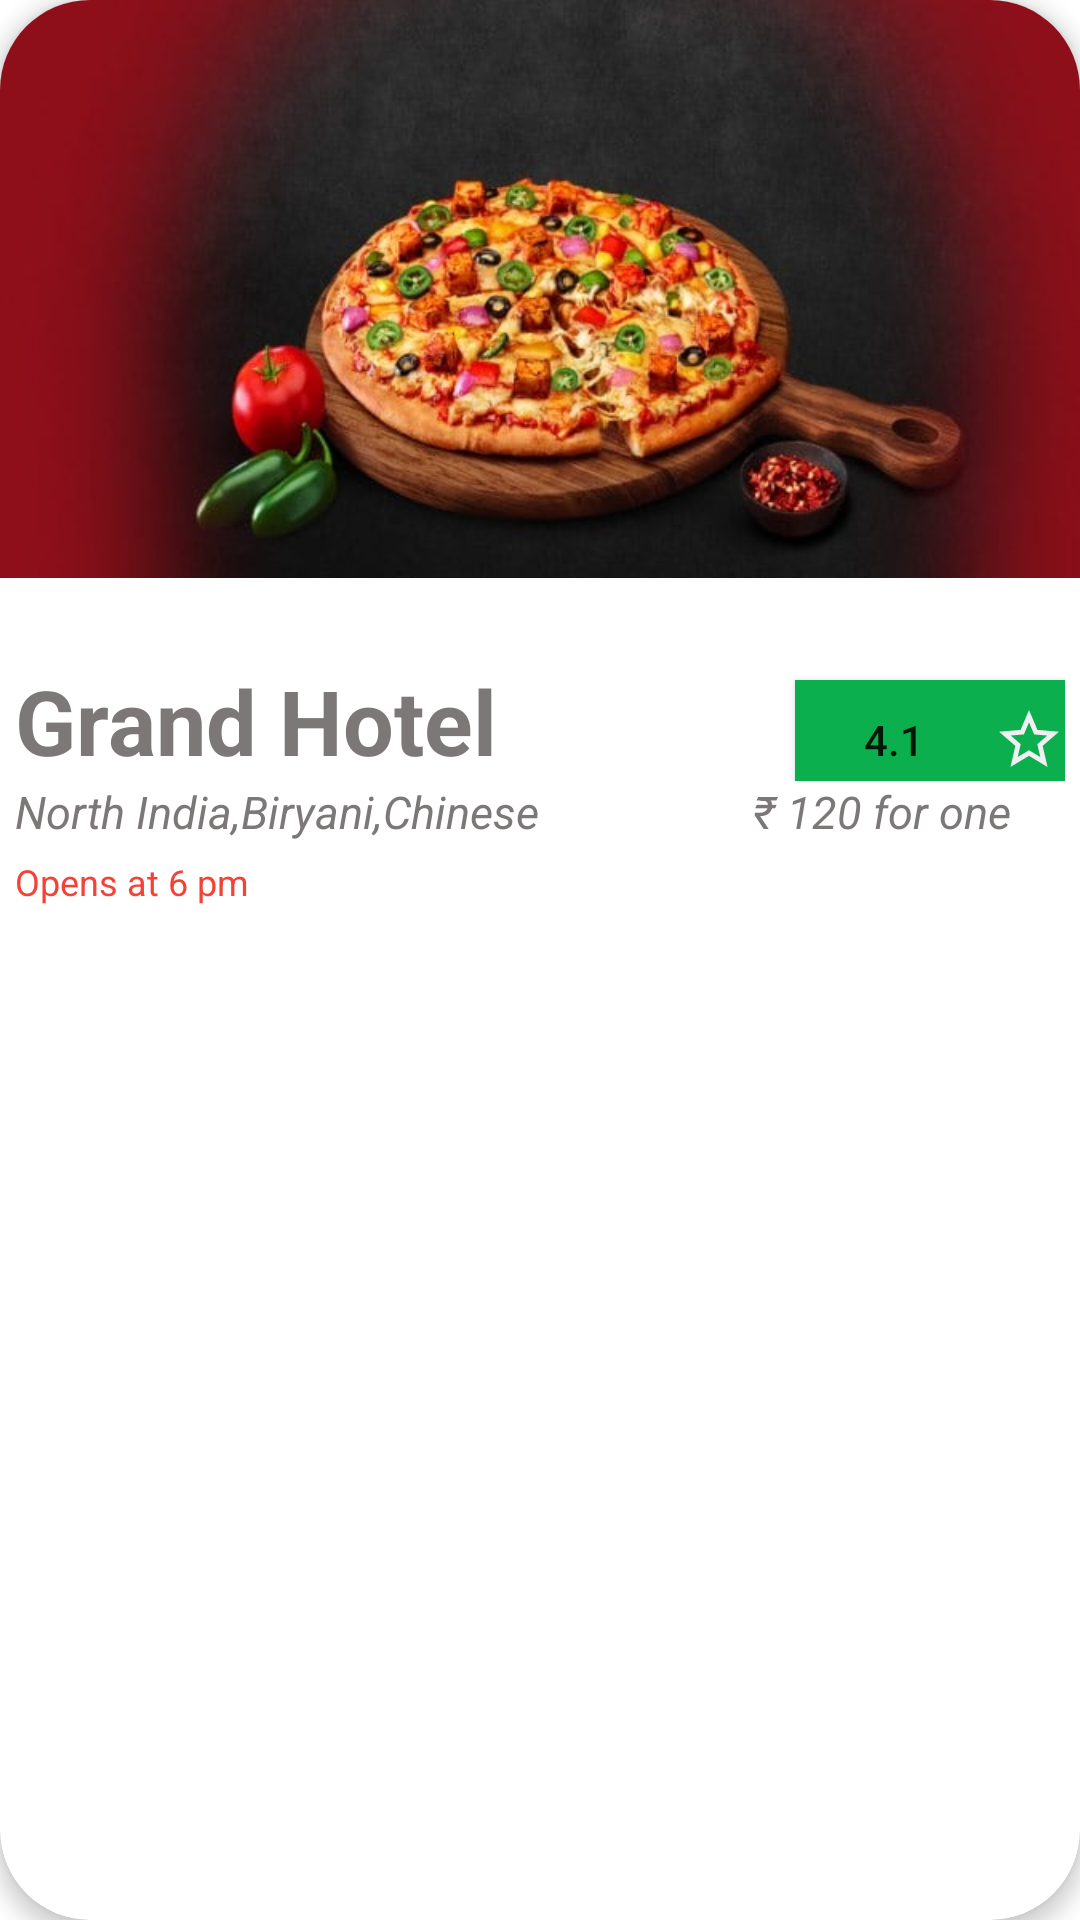

Write the Android layout XML for this screen, with the resource values it uses.
<!-- AndroidManifest.xml: application theme Theme.Interntask -->
<!-- res/layout/food_item.xml -->
<?xml version="1.0" encoding="utf-8"?>
<com.google.android.material.card.MaterialCardView xmlns:android="http://schemas.android.com/apk/res/android"
    android:layout_width="match_parent"
    android:layout_height="wrap_content"
    xmlns:app="http://schemas.android.com/apk/res-auto"
    app:cardCornerRadius="30dp"
    android:layout_margin="20dp"
    android:background="@color/white"
    android:padding="150dp"
    app:cardElevation="4dp"
    app:cardMaxElevation="10dp">

    <LinearLayout
        android:layout_width="match_parent"
        android:layout_height="match_parent"
        android:orientation="vertical"
        android:paddingBottom="20dp"
        android:weightSum="1">


        <ImageView
            android:layout_width="wrap_content"
            android:layout_height="200dp"
            android:src="@drawable/food"
            android:layout_marginBottom="20dp"
            android:adjustViewBounds="true"
            android:scaleType="fitStart"
            />

        <LinearLayout
            android:layout_width="match_parent"
            android:layout_height="wrap_content"
            android:layout_marginLeft="5dp"
            android:layout_marginRight="5dp"
            android:orientation="horizontal">

            <TextView
                android:layout_weight="0.8"
                android:layout_width="wrap_content"
                android:layout_height="wrap_content"
                android:text="Grand Hotel"
                android:textStyle="bold"
                android:textColor="@color/lightblack"
                android:textSize="30dp"/>

            <Button
                app:backgroundTint="@null"
                android:layout_width="90dp"
                android:layout_height="40dp"
                android:text="4.1"
                android:background="@color/green"
                android:drawableRight="@drawable/ic_baseline_star_border_24"/>


        </LinearLayout>
        <LinearLayout
            android:layout_width="match_parent"
            android:layout_height="wrap_content"
            android:layout_marginLeft="5dp"
            android:layout_marginRight="5dp"
            android:orientation="horizontal">

            <TextView
                android:layout_weight="0.8"
                android:layout_width="wrap_content"
                android:layout_height="wrap_content"
                android:text="North India,Biryani,Chinese"
                android:textColor="@color/lightblack"
                android:textStyle="italic"
                android:textSize="15dp"/>

            <TextView
                android:layout_weight="0.2"
                android:layout_width="wrap_content"
                android:layout_height="wrap_content"
                android:text="₹ 120 for one"
                android:textColor="@color/lightblack"
                android:textStyle="italic"
                android:textSize="15dp"/>



        </LinearLayout>

        <TextView
            android:layout_width="wrap_content"
            android:layout_height="wrap_content"
            android:text="Opens at 6 pm"
            android:textColor="@color/red"
            android:textSize="12dp"
            android:layout_marginLeft="5dp"
            android:layout_margin="5dp"/>


    </LinearLayout>



</com.google.android.material.card.MaterialCardView>
<!-- resources referenced by this layout -->
<resources>
  <color name="green">#0BAF4D</color>
  <color name="lightblack">#7C7878</color>
  <color name="red">#F44336</color>
  <color name="white">#FFFFFFFF</color>
  <!-- drawable food: jpg bitmap (drawable, 31767 bytes) -->
  <!-- drawable ic_baseline_star_border_24 (drawable) -->
  <vector android:height="24dp" android:tint="#F0EFF2"
      android:viewportHeight="24" android:viewportWidth="24"
      android:width="24dp" xmlns:android="http://schemas.android.com/apk/res/android">
      <path android:fillColor="@android:color/white" android:pathData="M22,9.24l-7.19,-0.62L12,2 9.19,8.63 2,9.24l5.46,4.73L5.82,21 12,17.27 18.18,21l-1.63,-7.03L22,9.24zM12,15.4l-3.76,2.27 1,-4.28 -3.32,-2.88 4.38,-0.38L12,6.1l1.71,4.04 4.38,0.38 -3.32,2.88 1,4.28L12,15.4z"/>
  </vector>
  <style name="Theme.Interntask" parent="Theme.MaterialComponents.DayNight.NoActionBar">
          
          <item name="colorPrimary">@color/purple_500</item>
          <item name="colorPrimaryVariant">@color/purple_700</item>
          <item name="colorOnPrimary">@color/white</item>
          
          <item name="colorSecondary">@color/teal_200</item>
          <item name="colorSecondaryVariant">@color/teal_700</item>
          <item name="colorOnSecondary">@color/black</item>
          
          <item name="android:statusBarColor" tools:targetApi="l">?attr/colorPrimaryVariant</item>
          
      </style>
  <color name="purple_500">#FF6200EE</color>
  <color name="purple_700">#FF3700B3</color>
  <color name="teal_200">#FF03DAC5</color>
  <color name="teal_700">#FF018786</color>
  <color name="black">#FF000000</color>
</resources>
